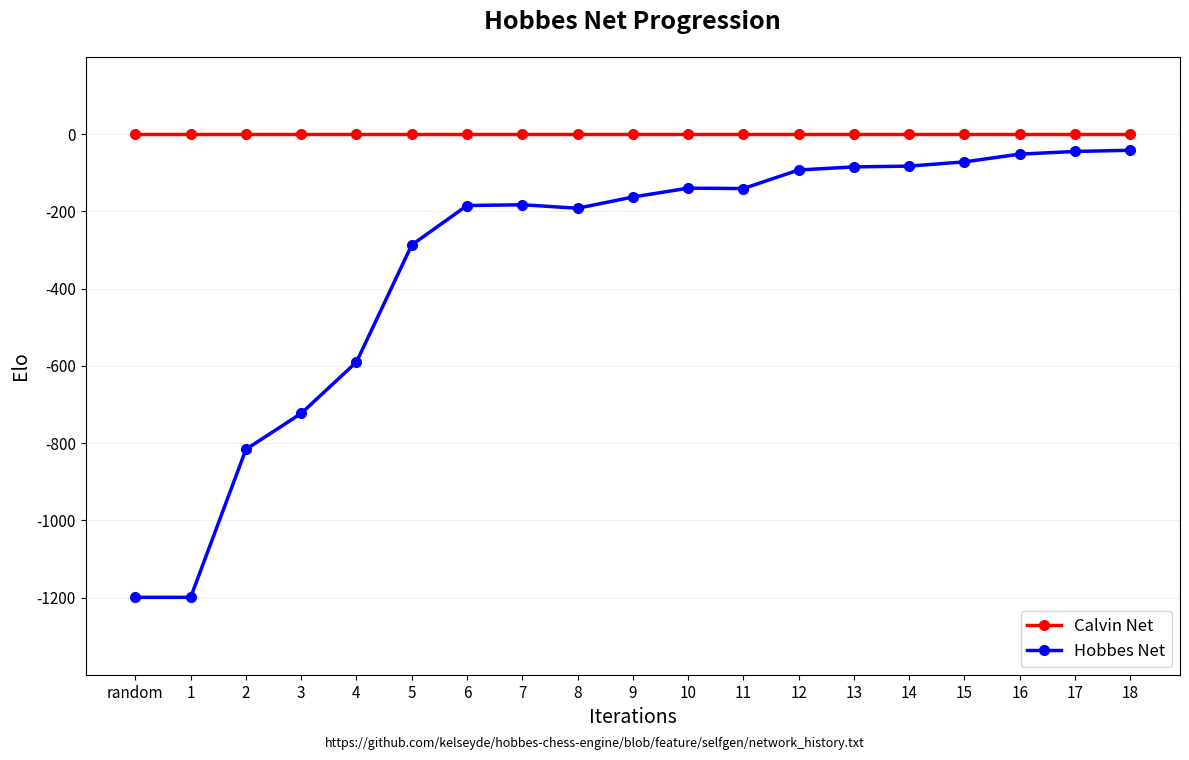

Here is the Python script that generated this plot:
import matplotlib.pyplot as plt

iterations = ['random', '1', '2', '3', '4', '5', '6', '7', '8', '9', '10', '11', '12', '13', '14', '15', '16', '17', '18']
calvin_net = [0, 0, 0, 0, 0, 0, 0, 0, 0, 0, 0, 0, 0, 0, 0, 0, 0, 0, 0]
hobbes_net = [-1199, -1199, -816, -723, -590, -287, -185, -183, -192, -163, -140, -141, -93, -85, -83, -72, -52, -45, -42]

fig, ax = plt.subplots(figsize=(12, 8))

ax.plot(range(len(iterations)), calvin_net, 'o-', color='red', linewidth=2.5, markersize=7, label='Calvin Net')
ax.plot(range(len(iterations)), hobbes_net, 'o-', color='blue', linewidth=2.5, markersize=7, label='Hobbes Net')

ax.set_title('Hobbes Net Progression', fontsize=18, fontweight='bold', pad=20)
ax.set_xlabel('Iterations', fontsize=14)
ax.set_ylabel('Elo', fontsize=14)

ax.set_xticks(range(len(iterations)))
ax.set_xticklabels(iterations, fontsize=11)

ax.set_ylim(-1400, 200)
y_ticks = [0, -200, -400, -600, -800, -1000, -1200]
ax.set_yticks(y_ticks)
ax.set_yticklabels(y_ticks, fontsize=11)

ax.grid(True, axis='y', alpha=0.3, linestyle='-', linewidth=0.5)

ax.legend(fontsize=12, loc='lower right')

fig.text(0.5, 0.06, 'https://github.com/kelseyde/hobbes-chess-engine/blob/feature/selfgen/network_history.txt',
         fontsize=9, ha='center')

plt.tight_layout()
plt.subplots_adjust(bottom=0.15)
plt.show()
